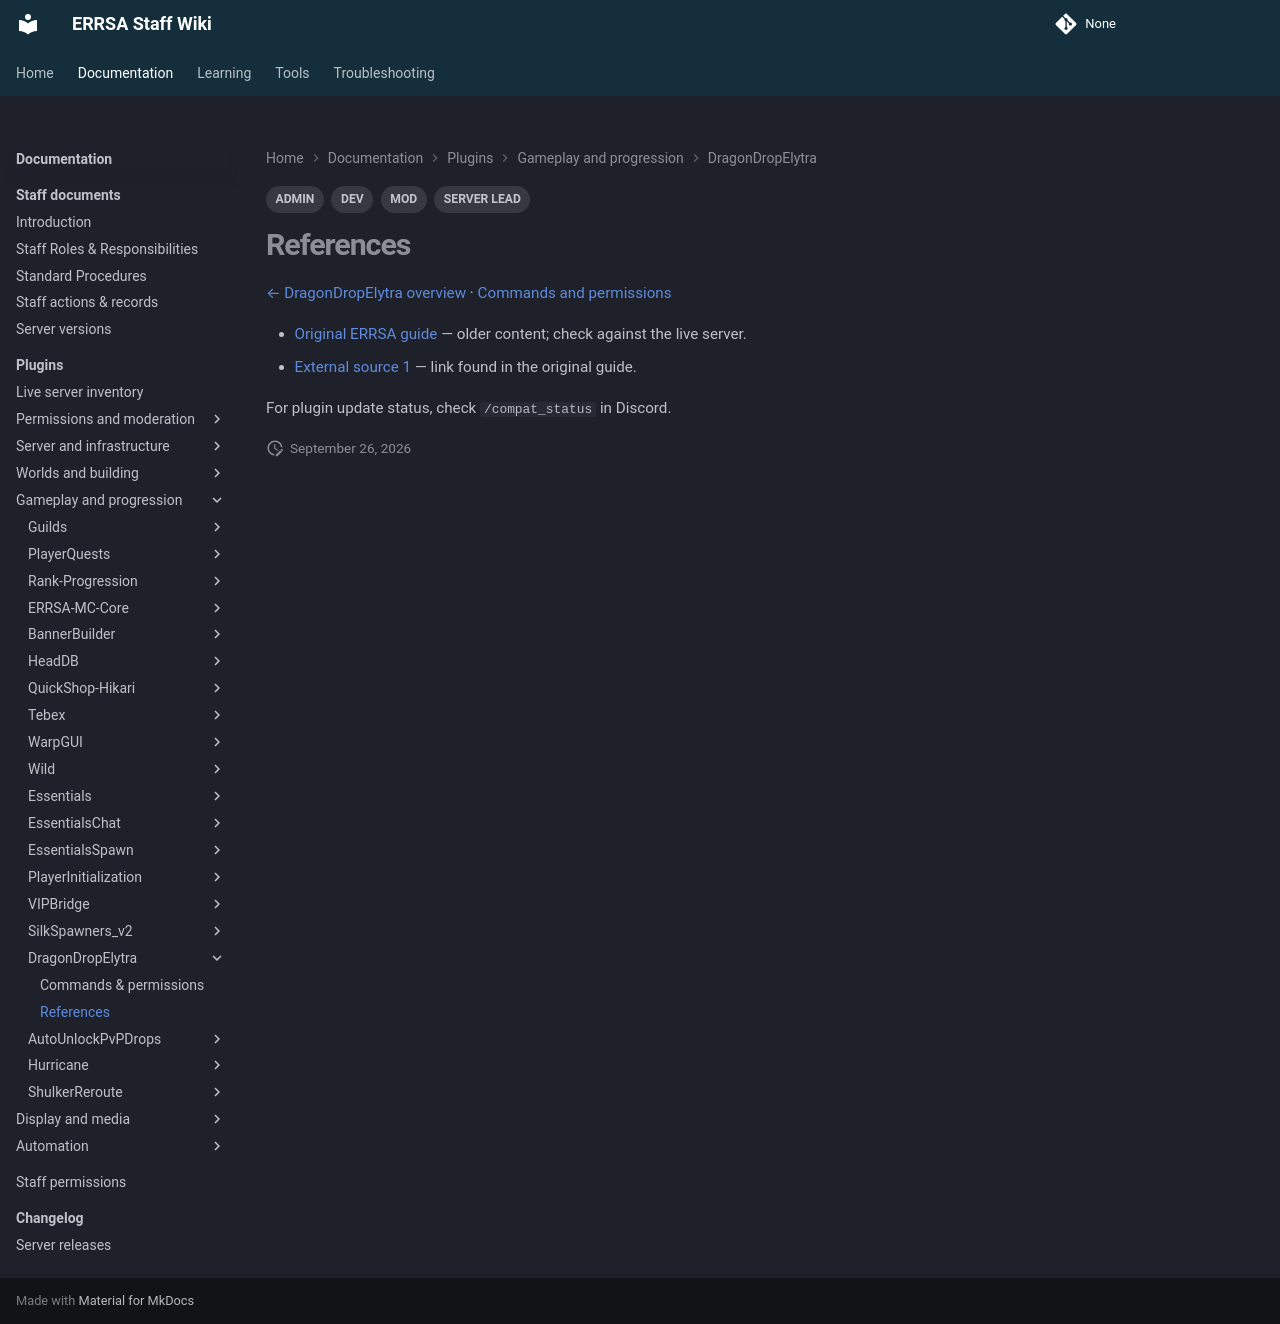

repository: DB-ERRSA/ERRSA-Staff-Wiki · page: documentation/plugins/dragondropelytra/references/index.html · generator: mkdocs

---
title: DragonDropElytra references
tags:
  - MOD
  - ADMIN
  - DEV
  - SERVER LEAD
---

# References

[← DragonDropElytra overview](index.md) · [Commands and permissions](commands.md)

- [Original ERRSA guide](../legacy/dragondropelytra.md) — older content; check against the live server.
- [External source 1](https://www.spigotmc.org/resources/dragondropelytra2.71235/) — link found in the original guide.

For plugin update status, check `/compat_status` in Discord.
